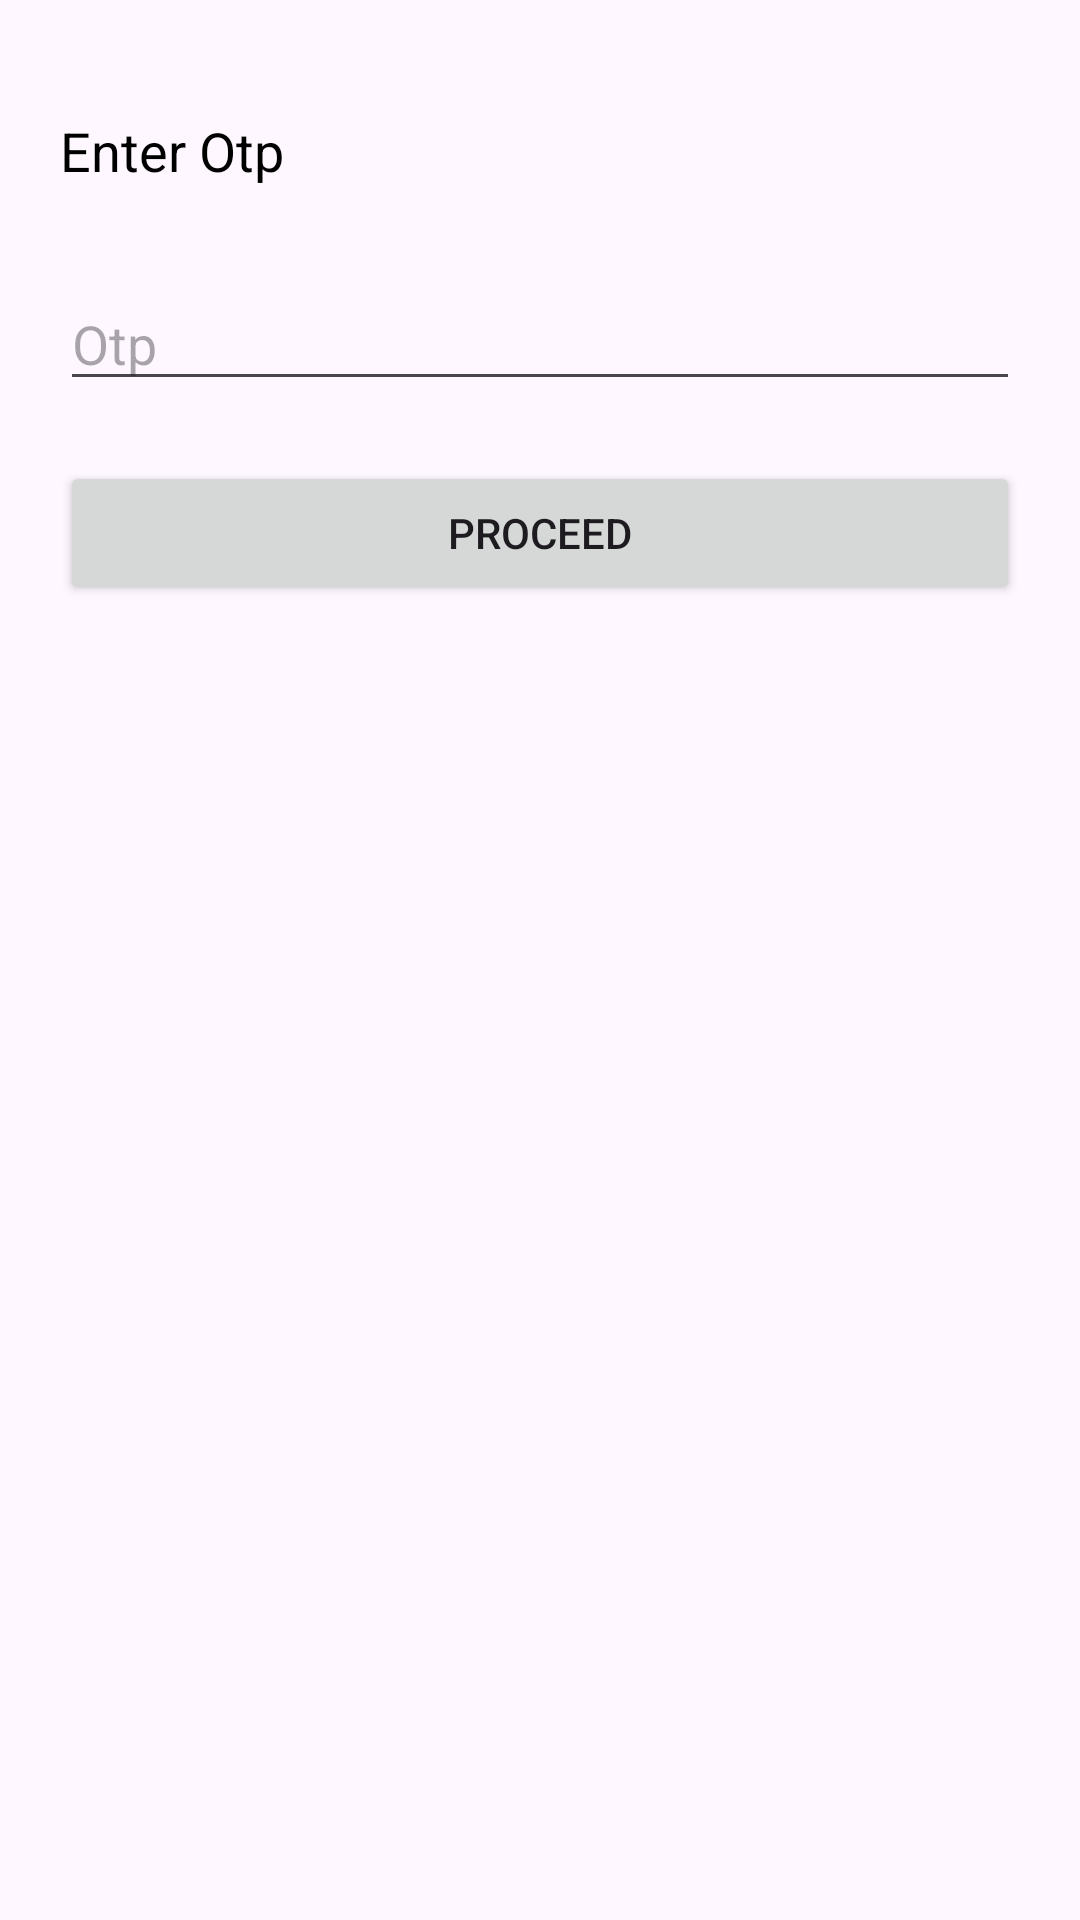

Layout XML and referenced resources for this Android screen:
<!-- AndroidManifest.xml: application theme Theme.Finvu -->
<!-- res/layout/activity_account_linking_confirm.xml -->
<?xml version="1.0" encoding="utf-8"?>
<LinearLayout xmlns:android="http://schemas.android.com/apk/res/android"
    xmlns:app="http://schemas.android.com/apk/res-auto"
    android:layout_width="match_parent"
    android:padding="20dp"
    android:layout_height="match_parent"
    android:orientation="vertical">

    <TextView
        android:layout_width="wrap_content"
        android:layout_height="wrap_content"
        android:layout_marginTop="18dp"
        android:text="Enter Otp"
        android:textColor="@color/black"
        android:textSize="18sp"/>


    <EditText
        android:id="@+id/etOtp"
        android:layout_width="match_parent"
        android:layout_height="wrap_content"
        android:layout_marginTop="30dp"
        android:hint="Otp" />


    <Button
        android:id="@+id/btnContinue"
        android:layout_width="match_parent"
        android:layout_height="wrap_content"
        android:layout_marginTop="20dp"
        android:text="Proceed"
        app:layout_constraintTop_toBottomOf="@+id/tilAccNumber" />

</LinearLayout>
<!-- resources referenced by this layout -->
<resources>
  <color name="black">#FF000000</color>
  <style name="Theme.Finvu" parent="Base.Theme.Finvu" />
  <style name="Base.Theme.Finvu" parent="Theme.Material3.DayNight.NoActionBar">
          
          
      </style>
</resources>
